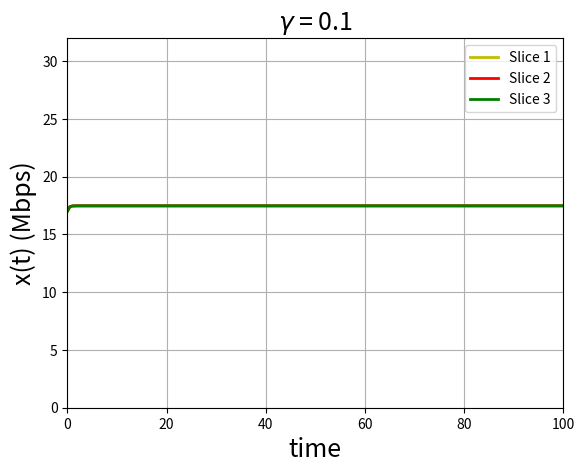

The script that saved this image:
#from scipy.io import loadmat
from scipy.integrate import odeint
import numpy as np
import matplotlib.pyplot as plt

# coupled differential equations
def fluid_ode(x_n, t, params):
    w, T, T_flow, B, b, gamma,loss_model = params
    
    if(loss_model == 'QLB'):    
        p = get_link_congestion_prob_QLB(x_n,B,b,T)
    else:    
        p = get_link_congestion_prob_TB(x_n,B,b,T)
    P = get_slice_congestion_prob(p.reshape(no_of_links, 1), T_flow)   
    P = np.squeeze(P)
    result = gamma*(x_n*(((1-P)*w) - (P*x_n)))
    
    return result

# coupled differential equations with minimum and maximum bound
def fluid_ode_min_max(x_n, t, params):
    w, T, T_flow, B, b, gamma,loss_model,x_min, x_max = params
    
    for i in range(len(x_n)):
        if(x_n[i] < x_min[i]):
            x_n[i] = x_min[i]
        if(x_n[i] > x_max[i]):
            x_n[i] =  x_max[i]
            
    if(loss_model == 'QLB'):    
        p = get_link_congestion_prob_QLB(x_n,B,b,T)
    else:    
        p = get_link_congestion_prob_TB(x_n,B,b,T)
    P = get_slice_congestion_prob(p.reshape(no_of_links, 1), T_flow)   
    P = np.squeeze(P)
    result = gamma*(x_n*(((1-P)*w) - (P*x_n)))
    
    return result

def get_slice_congestion_prob(p, T_flow):
    r = (1-p)*T_flow
    return 1 - np.prod(r, axis=0, where = r > 0, keepdims = True)

def get_link_congestion_prob_QLB(X,B,b,T):
    all_ones = np.transpose(0.99999*np.ones(len(B)))
    all_zeros = np.transpose(0.000001*np.ones(len(B)))
    result = np.minimum((np.sum(X*T,axis=1)/B)**(b*all_ones),all_ones)
    result = np.maximum(result,all_zeros)
    return result

def get_link_congestion_prob_TB(X,B,b,T):
    link_xs = np.sum(X*T,axis=1)
    for i in range(len(link_xs)):
        if (link_xs[i] < B[i]):
            link_xs[i] = 0
        else:
            link_xs[i] = (link_xs[i]-B[i])/link_xs[i]
            
    return link_xs

def plot_rates(t, xsol,loss_model,b, gamma,ids, topo):
    y1 = []
    y2 = []
    y3 = []
    for t1, x1 in zip(t, xsol):
        y1.append(x1[ids[0]])
        y2.append(x1[ids[1]])
        y3.append(x1[ids[2]])   
        
    plt.plot(t, y1, 'y', linewidth=2, label=labels[0])
    plt.plot(t, y2, 'r', linewidth=2, label=labels[1])
    plt.plot(t, y3, 'g', linewidth=2, label=labels[2])
    plt.grid('on')
    plt.xlabel('time',fontsize=18)
    plt.ylabel('x(t) (Mbps)',fontsize=18)
    if loss_model == 'QLB':
        plt.title(r'b = '+str(b)+', $\gamma$ = '+str(gamma),fontsize=18)
    else:
        plt.title(r'$\gamma$ = '+str(gamma),fontsize=18)

    plt.legend(loc='best')
    if topo == 'star':
        plt.ylim([0,32])
        plt.xlim([0,100])
    elif(topo == 'triangle'):    
        plt.ylim([0,12])
        plt.xlim([0,6000])
    else:
        plt.ylim([25,45])
        plt.xlim([0,100])
        
    plt.savefig('Price_model_'+loss_model+'.pdf')       
    plt.show()
    
    return x1


stoptime = 10000.0
numpoints = 20000

# Time instances at which the fluid model will be evaluated
 
t = [stoptime * float(i) / (numpoints - 1) for i in range(numpoints)]

abserr = 1.0e-6
relerr = 1.0e-6

# Queue length thereshold for queue based price function
b = 100
# Scaling parameter
gamma = 0.1
# Price function models: choose between 'QLB' and 'TB'
loss_model = 'TB'

# Link topologies
topo = 'star' # choose between 'star' and 'triangle'

# T = Traffic Matrix
# T_flow = Flow-to-link mapping; Note T is not equal to T_flow when a flow pass through the same link twice

if (topo == 'star'):   
    T = [[1, 0, 1],[1 ,1 ,0], [0,1,1]]
    T_flow = [[1, 0, 1],[1 ,1 ,0], [0,1,1]]
    labels = ['Slice 1', 'Slice 2', 'Slice 3']
    ids = [0,1,2]
elif (topo == 'triangle'):
    T = [[1, 1, 0, 0 ,1 ,1 ,1 ,2],[1 ,1 ,0 ,0 ,0 ,0, 1 ,0], [1, 1, 1 ,1 ,0 ,0, 0, 0], [0, 0 ,1 ,1 ,0, 0, 1, 0], [0, 0 ,1, 1 ,1 ,1 ,1, 0], [0 ,0 ,0 ,0, 1, 1, 0, 2]]
    T_flow = [[1, 1, 0, 0 ,1 ,1 ,1 ,1],[1 ,1 ,0 ,0 ,0 ,0, 1 ,0], [1, 1, 1 ,1 ,0 ,0, 0, 0], [0, 0 ,1 ,1 ,0, 0, 1, 0], [0, 0 ,1, 1 ,1 ,1 ,1, 0], [0 ,0 ,0 ,0, 1, 1, 0, 1]]
    labels = ['Slice 2', 'Slice 4', 'Slice 6']
    ids = [1,3,5]
else:    
    T = [[1],[1]]
    T_flow = [[1],[1]]
    labels = ['Slice 2']
    ids = [0]
            
        
# Total number of links    
no_of_links =len(T)
# Total number of flows
no_of_flows = len(T[0])
# Link capacities of each link
B = 34*np.transpose(np.ones(no_of_links))
# Optimal rates obtained from global controller
x_init = np.array([16.999859377747079, 16.999859377747022, 17.000140622252982])
# w values from global controller for each flow
w = np.array([1.0,1.0,1.0])

# Minimum rate requirement for the slices
x_min = np.array([0.0, 0.0, 0.0])

# Maximum rate requirement for the slices
x_max = np.array([float("inf"),float("inf"),float("inf")])


# Parameters for fluid model 
p = (w, np.array(T), np.array(T_flow), B, b, gamma, loss_model, x_min, x_max)
# Differential equation solution evaluated at each element of t 
xsol = odeint(fluid_ode_min_max, x_init, t, args=(p,),atol=abserr, rtol=relerr)

# Plot the rate as a function of time and return converged rate
x_converged = plot_rates(t, xsol,loss_model,b, gamma,ids, topo)    
print(x_converged)            
